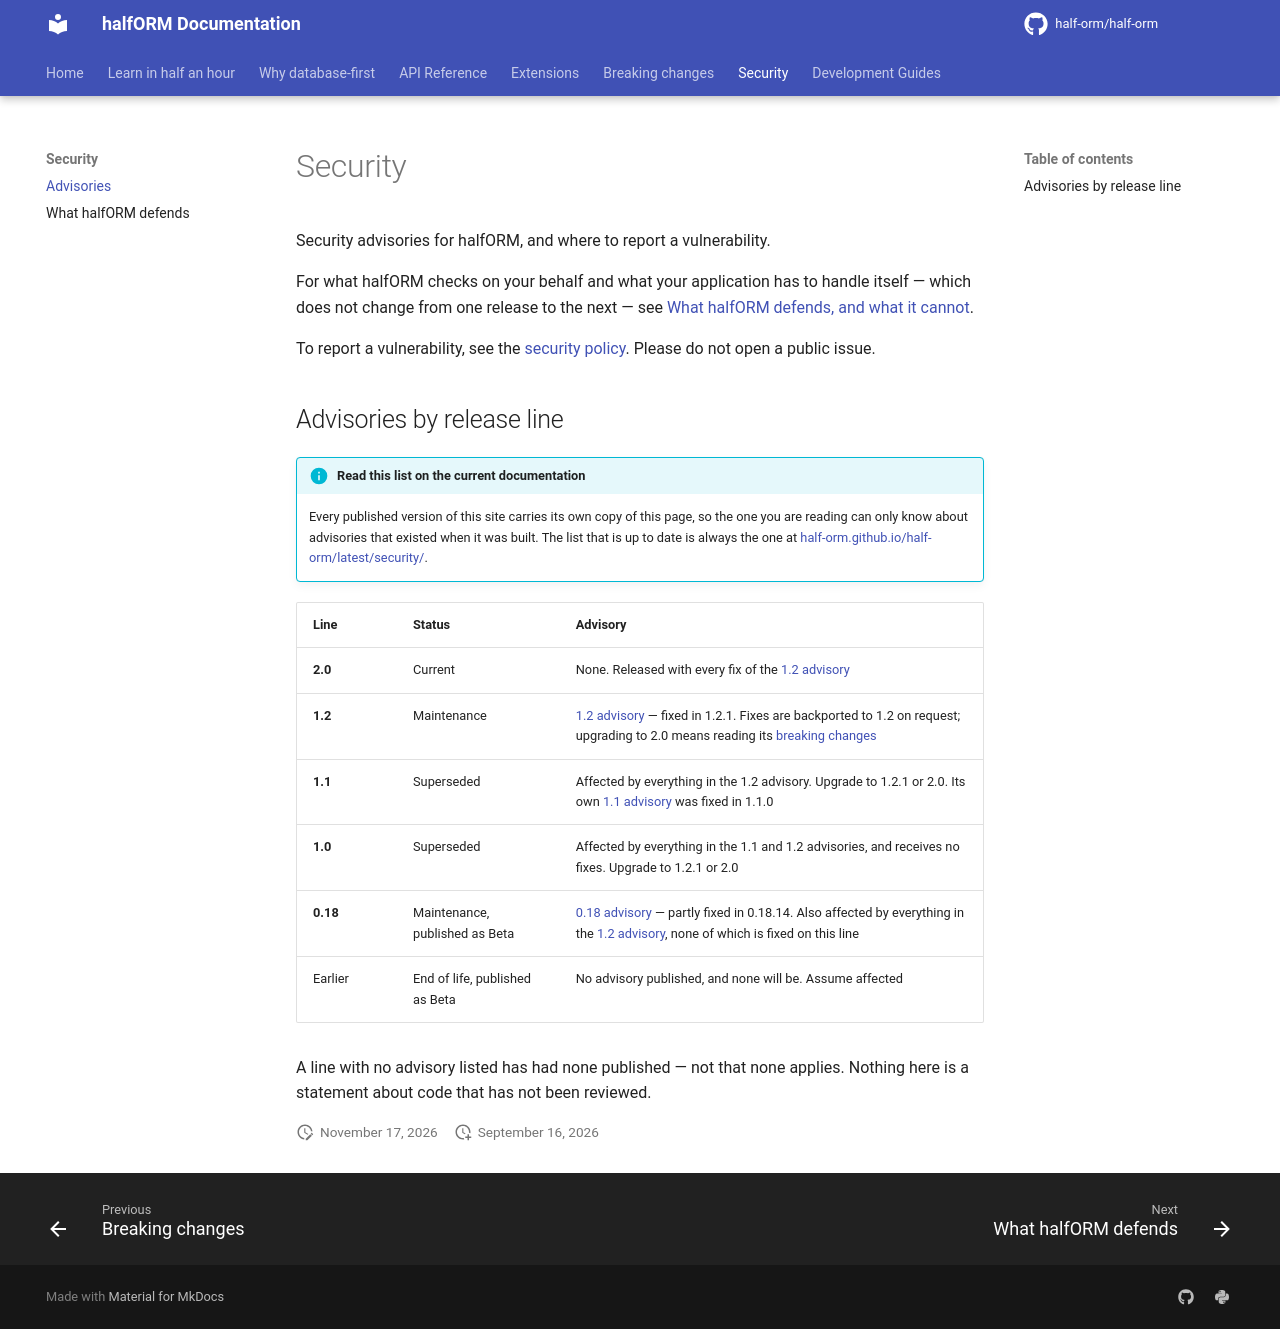

repository: half-orm/half-orm · page: 2.1/security/index.html · generator: mkdocs

# Security

Security advisories for halfORM, and where to report a vulnerability.

For what halfORM checks on your behalf and what your application has to handle
itself — which does not change from one release to the next — see
[What halfORM defends, and what it cannot](security-model.md).

To report a vulnerability, see the
[security policy](https://github.com/half-orm/half-orm/blob/main/SECURITY.md).
Please do not open a public issue.

## Advisories by release line

!!! info "Read this list on the current documentation"

    Every published version of this site carries its own copy of this page, so
    the one you are reading can only know about advisories that existed when it
    was built. The list that is up to date is always the one at
    [half-orm.github.io/half-orm/latest/security/](https://half-orm.github.io/half-orm/latest/security/).

| Line | Status | Advisory |
| --- | --- | --- |
| **2.1** | Current | None |
| **2.0** | Maintenance | None. Released with every fix of the [1.2 advisory](security-1.2.md). Upgrading to 2.1 breaks nothing |
| **1.2** | Maintenance | [1.2 advisory](security-1.2.md) — fixed in 1.2.1. Fixes are backported to 1.2 on request; upgrading to 2.0 means reading its [breaking changes](breaking-changes.md) |
| **1.1** | Superseded | Affected by everything in the 1.2 advisory. Upgrade to 1.2.1 or 2.1. Its own [1.1 advisory](security-1.1.md) was fixed in 1.1.0 |
| **1.0** | Superseded | Affected by everything in the 1.1 and 1.2 advisories, and receives no fixes. Upgrade to 1.2.1 or 2.1 |
| **0.18** | Maintenance, published as Beta | [0.18 advisory](security-0.18.md) — partly fixed in 0.18.14. Also affected by everything in the [1.2 advisory](security-1.2.md), none of which is fixed on this line |
| Earlier | End of life, published as Beta | No advisory published, and none will be. Assume affected |

A line with no advisory listed has had none published — not that none applies.
Nothing here is a statement about code that has not been reviewed.
